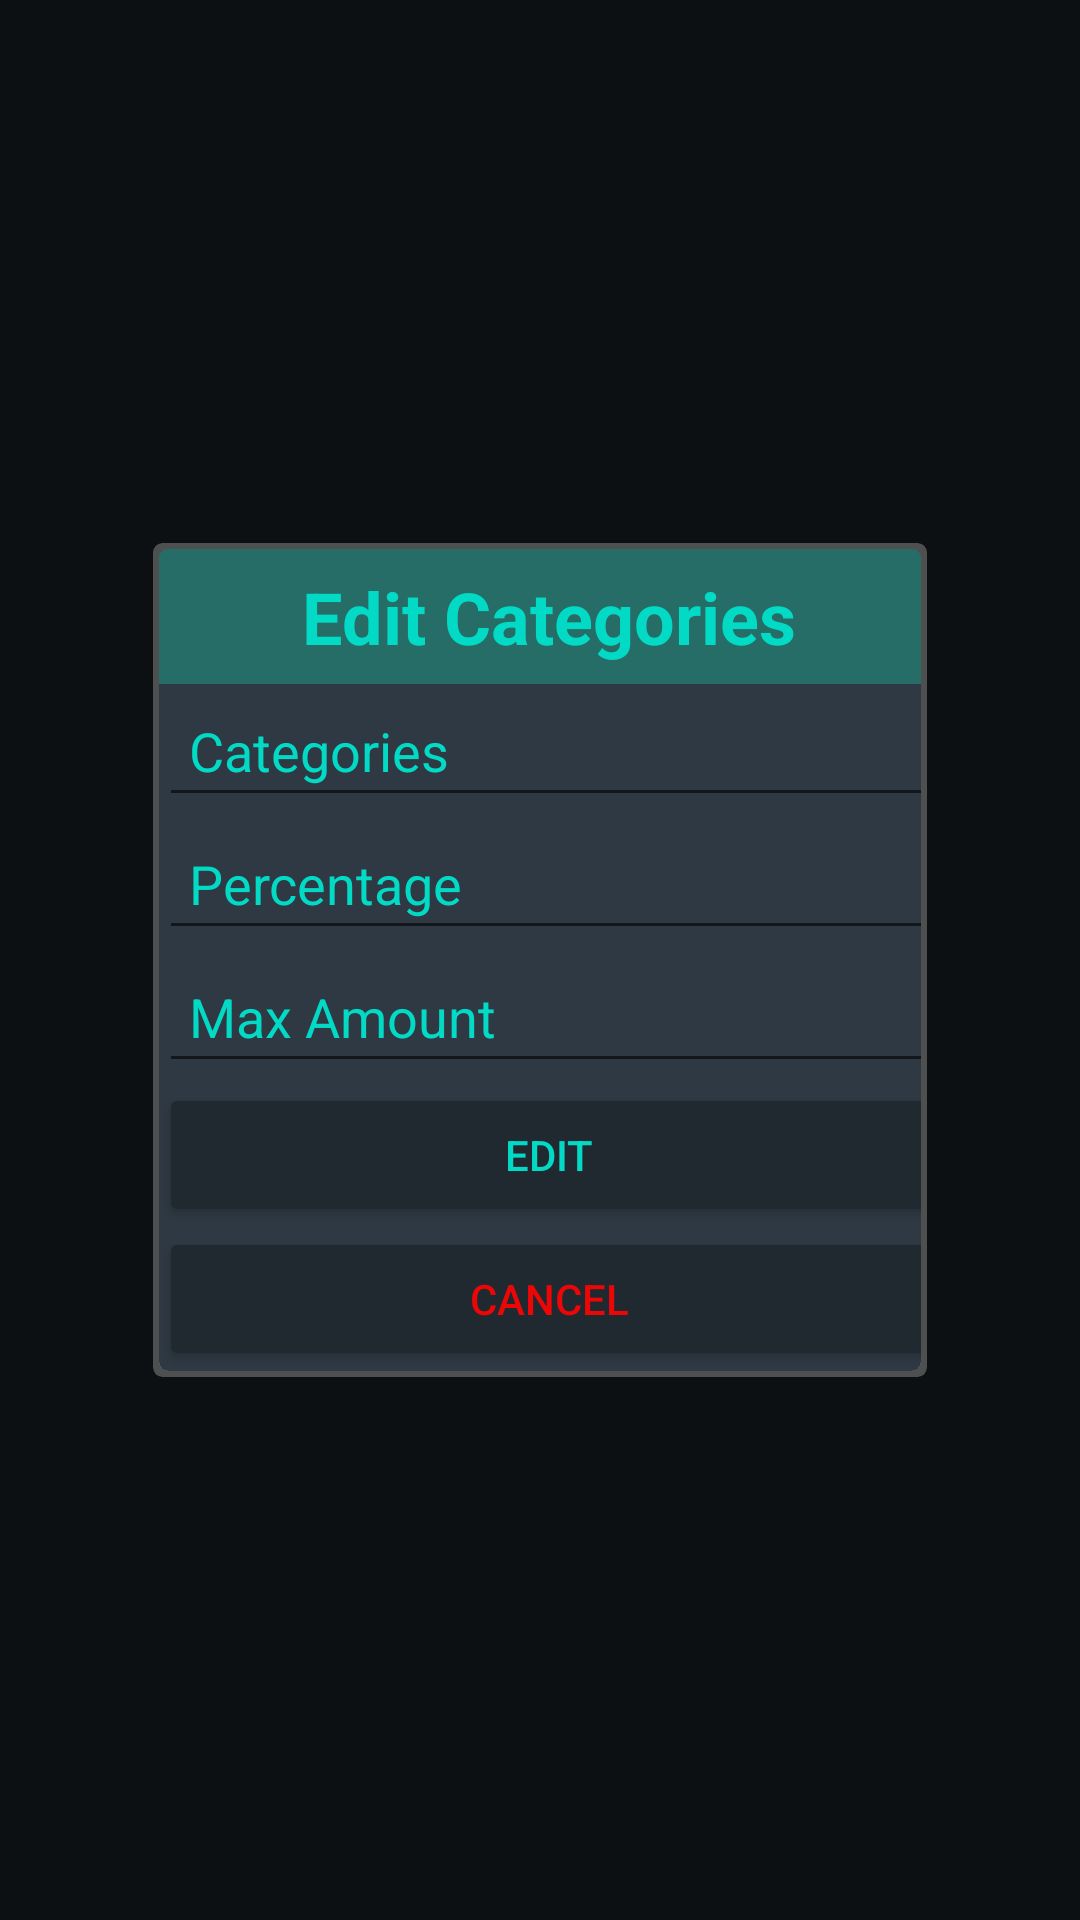

Reconstruct the res/layout file that produces this screen, plus the resources it refers to.
<!-- AndroidManifest.xml: application theme Theme.BudgetApp -->
<!-- res/layout/activity_edit_categories.xml -->
<?xml version="1.0" encoding="utf-8"?>
<androidx.constraintlayout.widget.ConstraintLayout
    xmlns:android="http://schemas.android.com/apk/res/android"
    xmlns:app="http://schemas.android.com/apk/res-auto"
    xmlns:tools="http://schemas.android.com/tools"
    android:id="@+id/popup_window_background"
    android:layout_width="match_parent"
    android:layout_height="match_parent"
    tools:context=".EditCategories"
    android:background="?backgroundColor">


    <androidx.cardview.widget.CardView
        android:id="@+id/popup_window_view_with_border"
        android:layout_width="258dp"
        android:layout_height="wrap_content"
        android:layout_centerHorizontal="true"
        android:layout_centerVertical="true"
        app:cardBackgroundColor="@color/light_grey"
        app:cardCornerRadius="3dp"
        app:cardElevation="0dp"
        app:cardMaxElevation="0dp"
        app:cardPreventCornerOverlap="false"
        app:layout_constraintBottom_toBottomOf="parent"
        app:layout_constraintLeft_toLeftOf="parent"
        app:layout_constraintRight_toRightOf="parent"
        app:layout_constraintTop_toTopOf="parent">

        <androidx.cardview.widget.CardView
            android:id="@+id/popup_window_view"
            android:layout_width="wrap_content"
            android:layout_height="wrap_content"
            android:layout_centerInParent="true"
            android:layout_margin="2dp"
            app:cardBackgroundColor="@android:color/white"
            app:cardCornerRadius="3dp"
            app:cardElevation="0dp"
            app:cardMaxElevation="0dp"
            app:cardPreventCornerOverlap="false">

            <androidx.constraintlayout.widget.ConstraintLayout
                android:id="@+id/popup_window_background_container"
                android:layout_width="260dp"
                android:layout_height="wrap_content"
                android:layout_centerInParent="true"
                android:background="?windowColor"
                android:minHeight="170dp">

                <androidx.appcompat.widget.AppCompatTextView
                    android:id="@+id/popup_window_title"
                    android:layout_width="match_parent"
                    android:layout_height="45dp"
                    android:background="@color/light_grey"
                    android:gravity="center"
                    android:text="Edit Categories"
                    android:textAlignment="center"
                    android:textColor="?textColor"
                    android:textSize="20sp"
                    android:textStyle="bold"
                    app:autoSizeMaxTextSize="24dp"
                    app:autoSizeTextType="uniform"
                    tools:ignore="MissingConstraints"
                    android:backgroundTint="?titleColor"/>

                <androidx.constraintlayout.widget.ConstraintLayout
                    android:layout_width="match_parent"
                    android:layout_height="wrap_content"
                    app:layout_constraintTop_toBottomOf="@+id/popup_window_title"
                    tools:ignore="UnknownId">

                    <androidx.appcompat.widget.AppCompatEditText
                        android:id="@+id/categories"
                        android:layout_width="match_parent"
                        android:layout_height="wrap_content"
                        android:hint="Categories"
                        android:padding="10dp"
                        app:layout_constraintTop_toTopOf="parent"
                        tools:ignore="MissingConstraints"
                        android:textColor="?textColor"
                        android:textColorHint="?textColor"/>

                    <androidx.appcompat.widget.AppCompatEditText
                        android:id="@+id/percentage"
                        android:layout_width="match_parent"
                        android:layout_height="wrap_content"
                        android:hint="Percentage"
                        android:padding="10dp"
                        android:textColor="?textColor"
                        android:textColorHint="?textColor"
                        tools:ignore="MissingConstraints"
                        app:layout_constraintTop_toBottomOf="@+id/categories"/>
                    <androidx.appcompat.widget.AppCompatEditText
                        android:id="@+id/max_amount"
                        android:padding="10dp"
                        android:layout_width="match_parent"
                        android:layout_height="wrap_content"
                        android:hint="Max Amount"
                        android:textColorHint="?textColor"
                        android:textColor="?textColor"
                        app:layout_constraintTop_toBottomOf="@+id/percentage"/>
                    <androidx.appcompat.widget.AppCompatButton
                        android:id="@+id/edit"
                        android:layout_width="match_parent"
                        android:layout_height="wrap_content"
                        app:layout_constraintTop_toBottomOf="@id/max_amount"
                        android:text="Edit"
                        android:textColor="?textColor"
                        android:backgroundTint="?buttonColor"/>
                    <androidx.appcompat.widget.AppCompatButton
                        android:id="@+id/cancel"
                        android:layout_width="match_parent"
                        android:layout_height="wrap_content"
                        app:layout_constraintTop_toBottomOf="@id/edit"
                        android:text="Cancel"
                        android:textColor="@color/red"
                        android:backgroundTint="?buttonColor"/>
                </androidx.constraintlayout.widget.ConstraintLayout>

            </androidx.constraintlayout.widget.ConstraintLayout>

        </androidx.cardview.widget.CardView>
    </androidx.cardview.widget.CardView>

</androidx.constraintlayout.widget.ConstraintLayout>
<!-- resources referenced by this layout -->
<resources>
  <color name="light_grey">#4E5050</color>
  <color name="red">#ED0606</color>
  <style name="Theme.BudgetApp" parent="Theme.MaterialComponents.DayNight.DarkActionBar">
          
          <item name="colorPrimary">?backgroundColor</item>
          <item name="colorPrimaryVariant">?backgroundColor</item>
          <item name="colorOnPrimary">@color/white</item>
          
          <item name="colorSecondary">@color/teal_200</item>
          <item name="colorSecondaryVariant">@color/teal_700</item>
          <item name="colorOnSecondary">@color/black</item>
          
          <item name="android:statusBarColor" tools:targetApi="l">?attr/colorPrimaryVariant</item>
          
          <item name="backgroundColor">#0D1013</item>
          <item name="buttonColor">#212930</item>
          <item name="windowColor">#2E3943</item>
          <item name="progressColor">#3B4956</item>
          <item name="titleColor">#256D66</item>
          <item name="textColor">@color/teal_200</item>
          <item name="altTextColor">@color/teal_700</item>
      </style>
  <color name="white">#FFFFFFFF</color>
  <color name="teal_200">#FF03DAC5</color>
  <color name="teal_700">#FF018786</color>
  <color name="black">#202020</color>
</resources>
